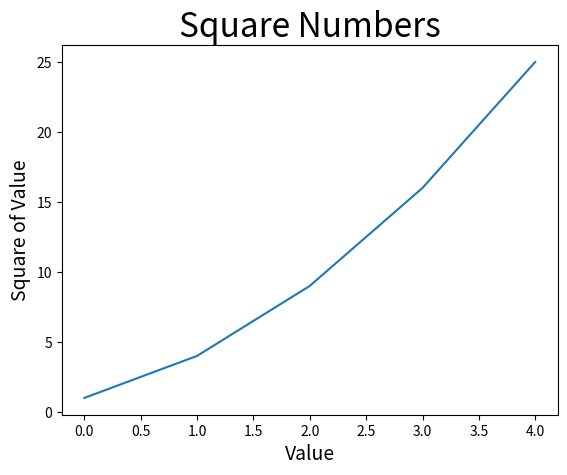

The script that saved this image:
import matplotlib.pyplot as plt

square = [1, 4, 9, 16, 25]
fig, ax = plt.subplots()
ax.plot(square)
plt.show()

# Set chart title and label axes.
ax.set_title("Square Numbers", fontsize=24)
ax.set_xlabel("Value", fontsize=14)
ax.set_ylabel("Square of Value", fontsize=14)